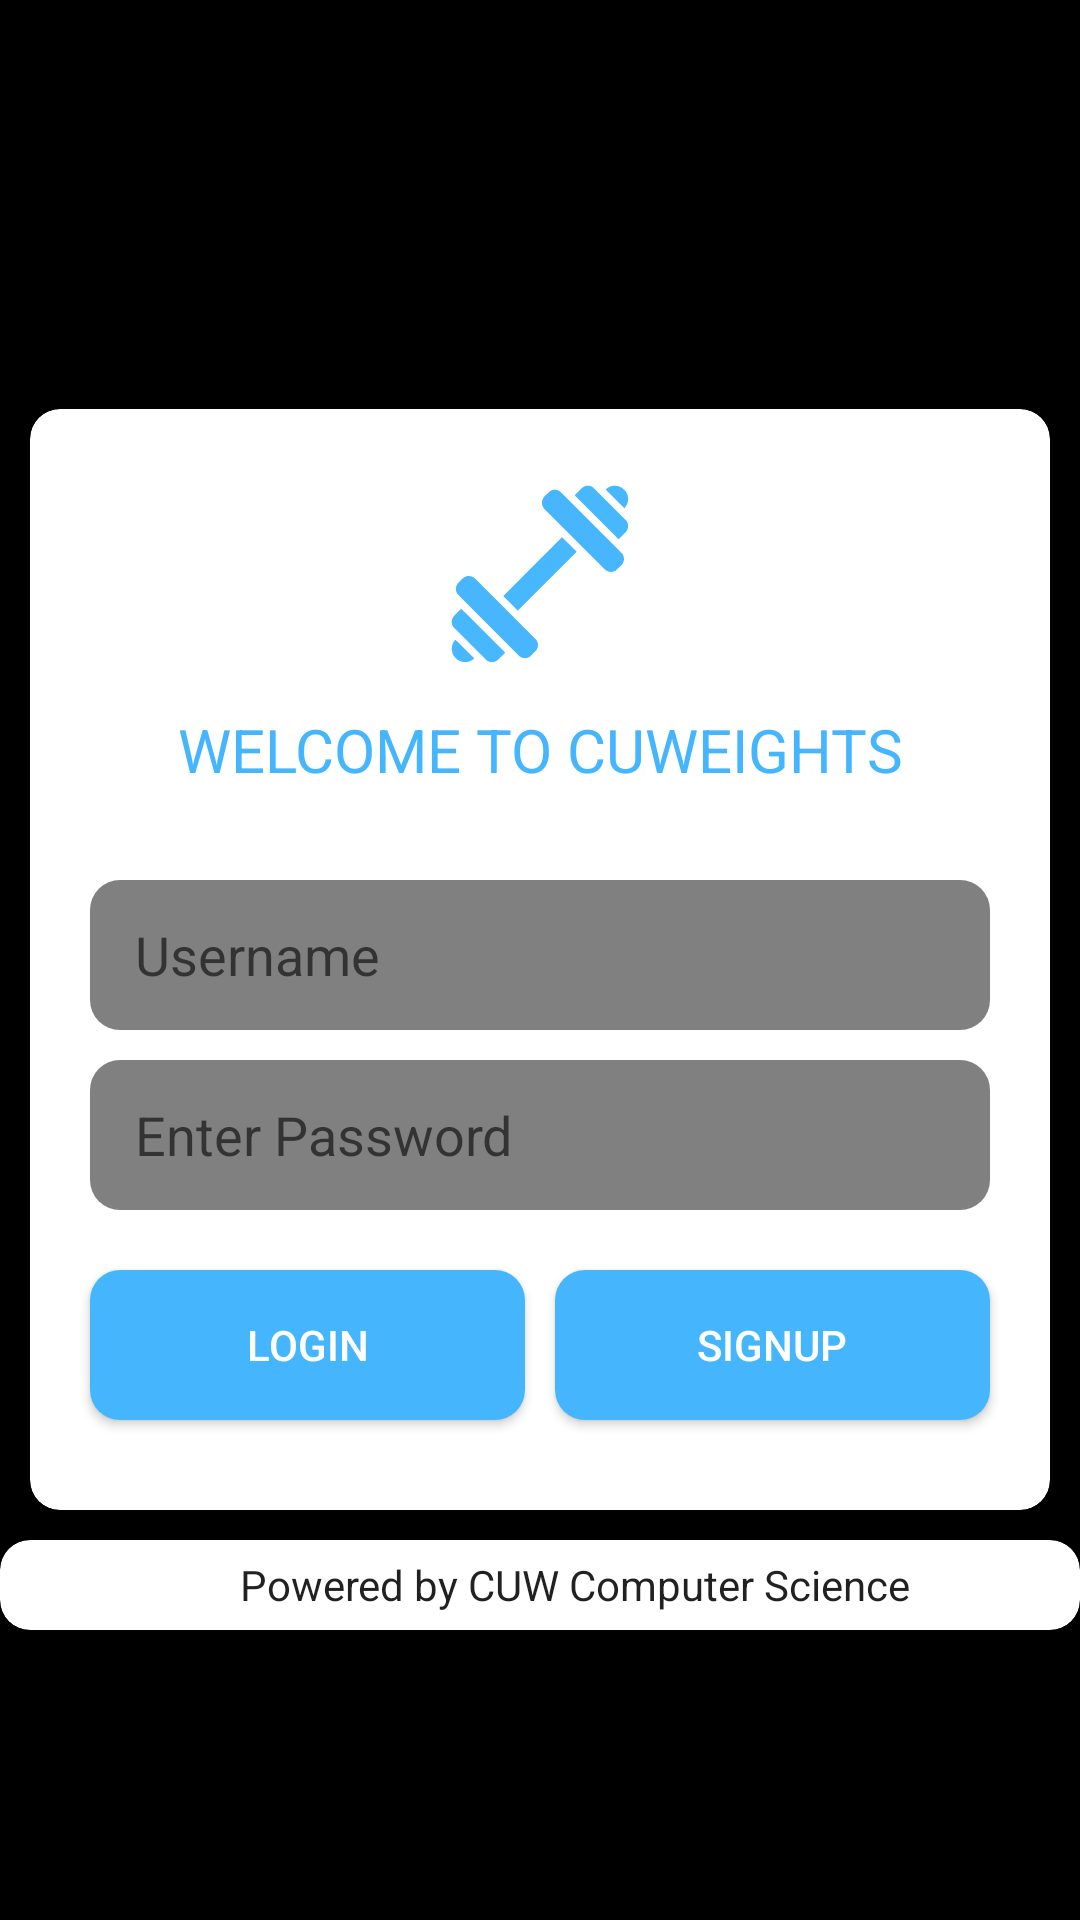

Here is an Android app screen rendered from its layout file. Give the layout XML and the strings, colors and styles it references.
<!-- AndroidManifest.xml: application theme Theme.CSCSeniorSeminarProject -->
<!-- res/layout/activity_main.xml -->
<?xml version="1.0" encoding="utf-8"?>
<RelativeLayout xmlns:android="http://schemas.android.com/apk/res/android"
    xmlns:app="http://schemas.android.com/apk/res-auto"
    xmlns:tools="http://schemas.android.com/tools"
    android:layout_width="match_parent"
    android:layout_height="match_parent"
    android:background="@color/black"
    tools:context=".MainActivity">

    <androidx.cardview.widget.CardView
        android:id="@+id/cardViewMain"
        android:layout_width="match_parent"
        android:layout_height="wrap_content"
        android:layout_centerVertical="true"
        android:layout_margin="10dp"
        app:cardCornerRadius="10dp"
        app:cardMaxElevation="30dp"
        app:cardElevation="30dp">

        <LinearLayout
            android:layout_width="match_parent"
            android:layout_height="wrap_content"
            android:orientation="vertical">

            <ImageView
                android:layout_width="70dp"
                android:layout_height="70dp"
                android:src="@drawable/dumbbell_login_icon"
                android:layout_gravity="center"
                android:layout_marginTop="20dp"/>

            <TextView
                android:layout_width="match_parent"
                android:layout_height="wrap_content"
                android:gravity="center"
                android:textColor="@color/blue"
                android:textAllCaps="true"
                android:textSize="20dp"
                android:paddingTop="10dp"
                android:text="Welcome to CUWeights"/>

            <EditText
                android:id="@+id/username"
                android:layout_width="match_parent"
                android:layout_height="50dp"
                android:layout_marginRight="20dp"
                android:layout_marginLeft="20dp"
                android:hint="Username"
                android:inputType="textEmailAddress"
                android:background="@drawable/edt_background"
                android:paddingLeft="15dp"
                android:textColor="#000"
                android:layout_marginTop="30dp"/>

            <EditText
                android:id="@+id/password"
                android:layout_width="match_parent"
                android:layout_height="50dp"
                android:layout_marginRight="20dp"
                android:layout_marginLeft="20dp"
                android:inputType="textPassword"
                android:hint="Enter Password"
                android:layout_marginTop="10dp"
                android:background="@drawable/edt_background"
                android:paddingLeft="15dp"/>

            <LinearLayout
                android:layout_width="match_parent"
                android:layout_height="wrap_content"
                android:weightSum="2"
                android:orientation="horizontal">
                
                <Button
                    android:id="@+id/Login"
                    android:layout_width="match_parent"
                    android:layout_height="50dp"
                    android:text="Login"
                    android:layout_weight="1"
                    android:layout_marginLeft="20dp"
                    android:layout_marginTop="20dp"
                    android:layout_marginRight="5dp"
                    android:layout_marginBottom="30dp"
                    android:background="@drawable/btn_background"
                    android:textColor="#FFF"/>

                <Button
                    android:id="@+id/Signup"
                    android:layout_width="match_parent"
                    android:layout_height="50dp"
                    android:text="Signup"
                    android:layout_weight="1"
                    android:layout_marginRight="20dp"
                    android:layout_marginTop="20dp"
                    android:layout_marginLeft="5dp"
                    android:layout_marginBottom="30dp"
                    android:background="@drawable/btn_background"
                    android:textColor="#FFF"/>

            </LinearLayout>

        </LinearLayout>

    </androidx.cardview.widget.CardView>

    <androidx.cardview.widget.CardView
        android:layout_width="390dp"
        android:layout_height="30dp"
        android:layout_below="@+id/cardViewMain"
        android:layout_centerHorizontal="true"
        app:cardCornerRadius="10dp"
        app:cardElevation="30dp"
        app:cardMaxElevation="30dp">

        <TextView
            android:layout_width="match_parent"
            android:layout_height="wrap_content"
            android:text="Powered by CUW Computer Science"
            android:textAppearance="@style/TextAppearance.AppCompat.SearchResult.Subtitle"
            android:textSize="14sp"
            android:layout_gravity="center"
            android:paddingLeft="80dp">


        </TextView>

    </androidx.cardview.widget.CardView>

</RelativeLayout>
<!-- resources referenced by this layout -->
<resources>
  <color name="black">#FF000000</color>
  <color name="blue">#45b6fe</color>
  <!-- drawable btn_background (drawable) -->
  <?xml version="1.0" encoding="utf-8"?>
  <shape xmlns:android="http://schemas.android.com/apk/res/android">
  
      <solid android:color="@color/blue"/>
      <corners android:radius="10dp"/>
  
  </shape>
  <!-- drawable dumbbell_login_icon: vector/xml drawable (drawable, 3516 chars, omitted) -->
  <!-- drawable edt_background (drawable) -->
  <?xml version="1.0" encoding="utf-8"?>
  <shape xmlns:android="http://schemas.android.com/apk/res/android">
  
      <solid android:color="@color/gray"/>
      <corners android:radius="10dp"/>
  
  </shape>
  <style name="Theme.CSCSeniorSeminarProject" parent="Theme.MaterialComponents.DayNight.DarkActionBar">
          
          <item name="colorPrimary">@color/blue</item>
          <item name="colorPrimaryVariant">#3e37ff</item>
          <item name="colorOnPrimary">@color/white</item>
          
          <item name="colorSecondary">@color/teal_200</item>
          <item name="colorSecondaryVariant">@color/teal_700</item>
          <item name="colorOnSecondary">@color/black</item>
          
          <item name="android:statusBarColor" tools:targetApi="l">?attr/colorPrimaryVariant</item>
          
      </style>
  <color name="gray">#808080</color>
  <color name="white">#FFFFFFFF</color>
  <color name="teal_200">#FF03DAC5</color>
  <color name="teal_700">#FF018786</color>
</resources>
